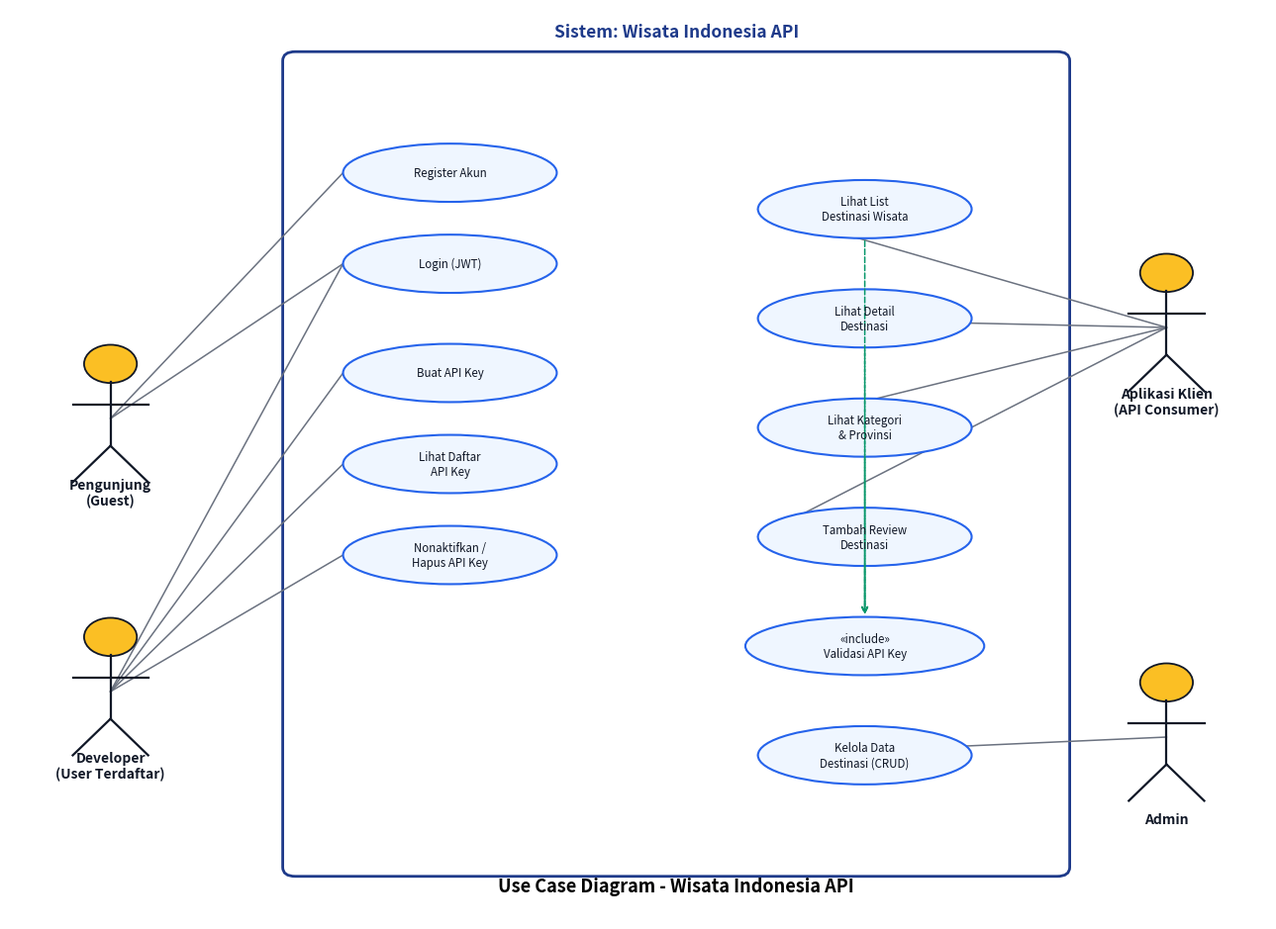

Reproduce this figure in Python. (Note: this script raises an exception after producing the figure.)
import matplotlib.pyplot as plt
import matplotlib.patches as patches
from matplotlib.patches import Ellipse, FancyArrowPatch

fig, ax = plt.subplots(figsize=(13, 9.5))
ax.set_xlim(0, 100)
ax.set_ylim(0, 100)
ax.axis('off')

SYS_COLOR = '#1e3a8a'
UC_FACE = '#eff6ff'
UC_EDGE = '#2563eb'
ACTOR_COLOR = '#111827'

# System boundary
ax.add_patch(patches.FancyBboxPatch((22, 5), 62, 90, boxstyle="round,pad=0.3,rounding_size=1",
             linewidth=2, edgecolor=SYS_COLOR, facecolor='white', zorder=1))
ax.text(53, 97, "Sistem: Wisata Indonesia API", fontsize=12.5, fontweight='bold', ha='center', color=SYS_COLOR)

def draw_actor(x, y, label):
    # simple stick figure
    ax.add_patch(patches.Circle((x, y+6), 2.1, facecolor='#fbbf24', edgecolor=ACTOR_COLOR, linewidth=1.3, zorder=5))
    ax.plot([x, x], [y+4, y-3], color=ACTOR_COLOR, linewidth=1.6, zorder=5)
    ax.plot([x-3, x+3], [y+1.5, y+1.5], color=ACTOR_COLOR, linewidth=1.6, zorder=5)
    ax.plot([x, x-3], [y-3, y-7], color=ACTOR_COLOR, linewidth=1.6, zorder=5)
    ax.plot([x, x+3], [y-3, y-7], color=ACTOR_COLOR, linewidth=1.6, zorder=5)
    ax.text(x, y-9.5, label, fontsize=10, fontweight='bold', ha='center', color=ACTOR_COLOR)

def draw_usecase(x, y, label, w=17, h=6.4):
    e = Ellipse((x, y), w, h, facecolor=UC_FACE, edgecolor=UC_EDGE, linewidth=1.5, zorder=3)
    ax.add_patch(e)
    ax.text(x, y, label, fontsize=8.3, ha='center', va='center', color='#111827', wrap=True, zorder=4)
    return (x, y, w, h)

def connect(actor_xy, uc_xy, uc_w):
    ax.plot([actor_xy[0], uc_xy[0]-uc_w/2], [actor_xy[1], uc_xy[1]], color='#6b7280', linewidth=1.1, zorder=2)

# Actors
guest_xy = (8, 55)
user_xy = (8, 25)
apiconsumer_xy = (92, 65)
admin_xy = (92, 20)

draw_actor(*guest_xy, "Pengunjung\n(Guest)")
draw_actor(*user_xy, "Developer\n(User Terdaftar)")
draw_actor(*apiconsumer_xy, "Aplikasi Klien\n(API Consumer)")
draw_actor(*admin_xy, "Admin")

# Use cases (left column - auth)
uc_register = draw_usecase(35, 82, "Register Akun")
uc_login = draw_usecase(35, 72, "Login (JWT)")
uc_create_key = draw_usecase(35, 60, "Buat API Key")
uc_list_key = draw_usecase(35, 50, "Lihat Daftar\nAPI Key")
uc_revoke_key = draw_usecase(35, 40, "Nonaktifkan /\nHapus API Key")

# Use cases (right column - data)
uc_get_dest = draw_usecase(68, 78, "Lihat List\nDestinasi Wisata")
uc_get_detail = draw_usecase(68, 66, "Lihat Detail\nDestinasi")
uc_get_cat = draw_usecase(68, 54, "Lihat Kategori\n& Provinsi")
uc_add_review = draw_usecase(68, 42, "Tambah Review\nDestinasi")
uc_manage_data = draw_usecase(68, 18, "Kelola Data\nDestinasi (CRUD)")

# include relation validasi api key
uc_validate = draw_usecase(68, 30, "«include»\nValidasi API Key", w=19)

# Connections: Guest
connect(guest_xy, uc_register, 17)
connect(guest_xy, uc_login, 17)

# Connections: User terdaftar (developer)
connect(user_xy, uc_login, 17)
connect(user_xy, uc_create_key, 17)
connect(user_xy, uc_list_key, 17)
connect(user_xy, uc_revoke_key, 17)

# Connections: API consumer
connect(apiconsumer_xy, uc_get_dest, 17)
connect(apiconsumer_xy, uc_get_detail, 17)
connect(apiconsumer_xy, uc_get_cat, 17)
connect(apiconsumer_xy, uc_add_review, 17)

# Connections: Admin
connect(admin_xy, uc_manage_data, 17)

# include arrows (dashed) from data use cases to validate
for uc in [uc_get_dest, uc_get_detail, uc_get_cat, uc_add_review]:
    ax.annotate('', xy=(uc_validate[0], uc_validate[1]+3.2), xytext=(uc[0], uc[1]-3.2),
                arrowprops=dict(arrowstyle='->', linestyle='dashed', color='#059669', linewidth=1.1))

ax.text(53, 3, "Use Case Diagram - Wisata Indonesia API", fontsize=13, fontweight='bold', ha='center')

plt.tight_layout()
plt.savefig('/home/claude/wisata-api/docs/usecase.png', dpi=170, bbox_inches='tight')
print("saved usecase.png")
